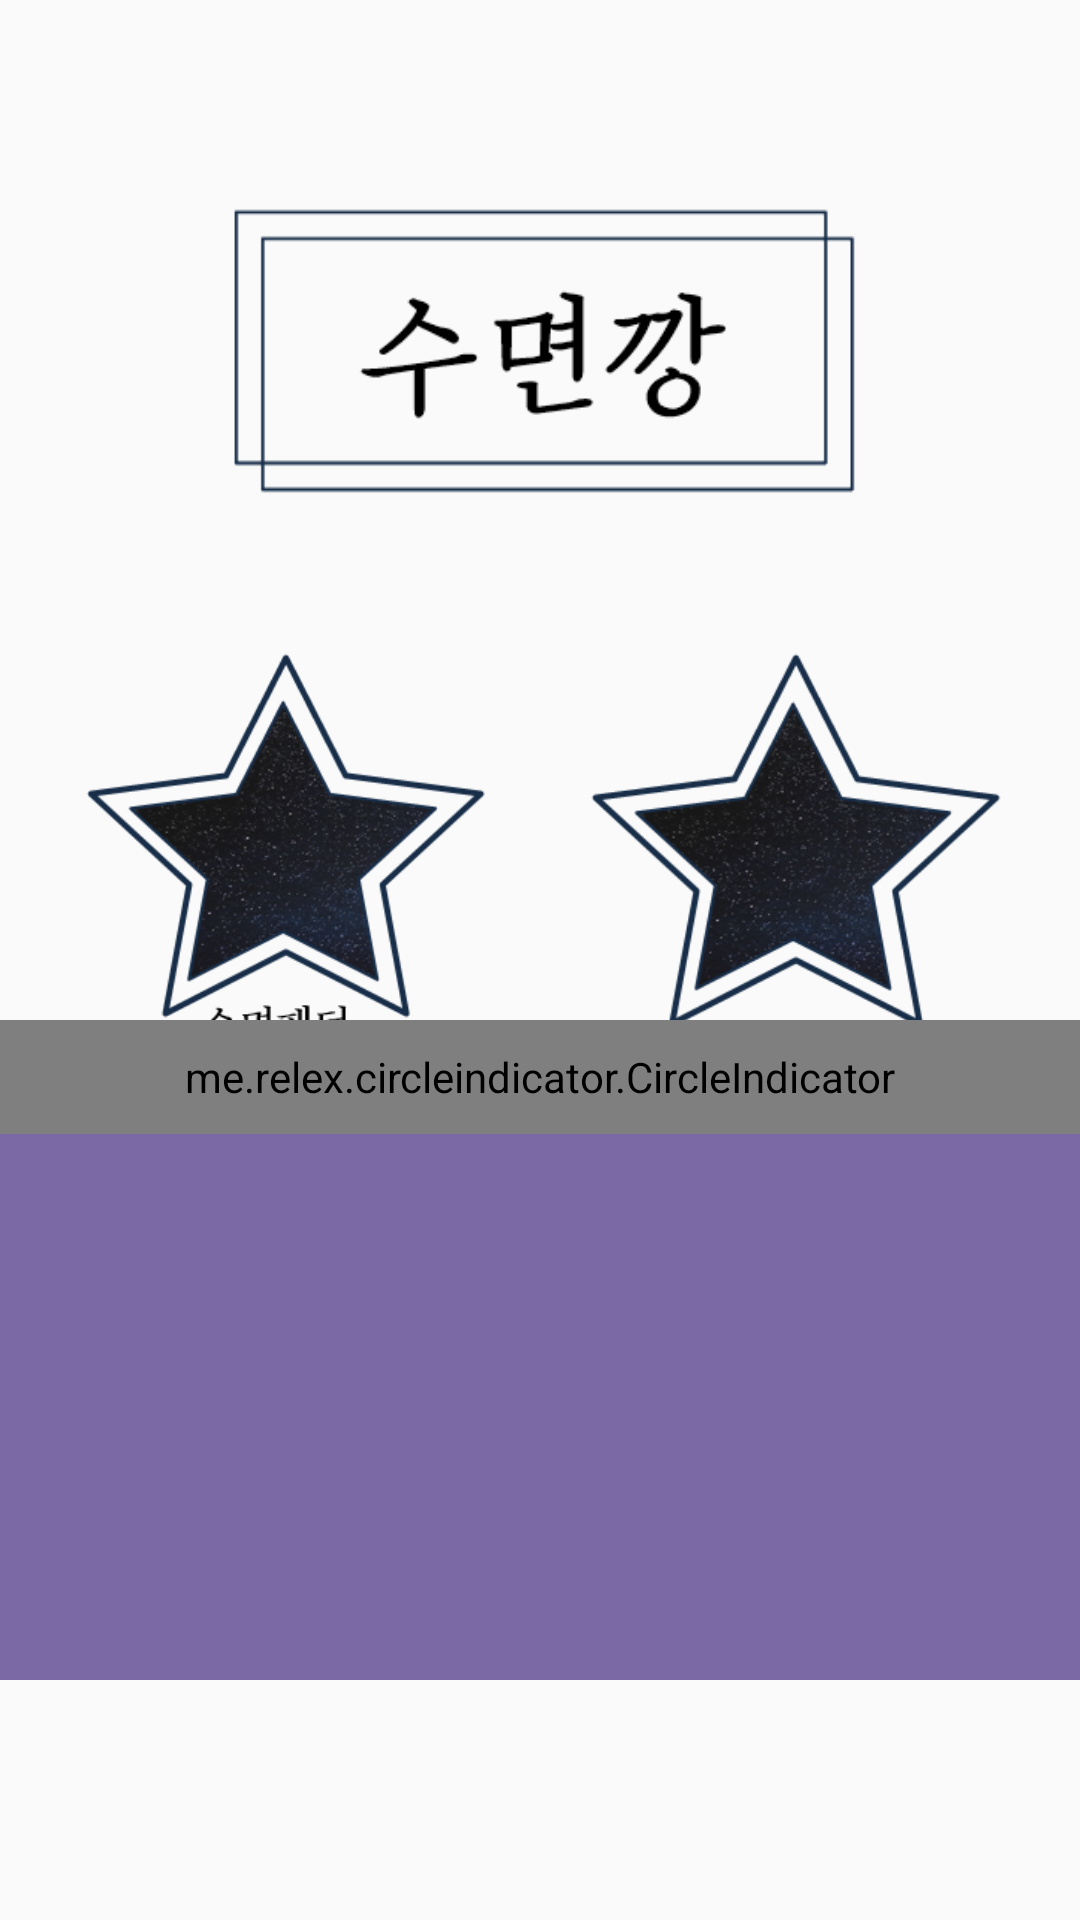

Write the Android layout XML for this screen, with the resource values it uses.
<!-- AndroidManifest.xml: application theme AppTheme -->
<!-- res/layout/main_frame.xml -->
<?xml version="1.0" encoding="utf-8"?>
<androidx.constraintlayout.widget.ConstraintLayout xmlns:android="http://schemas.android.com/apk/res/android"
    xmlns:tools="http://schemas.android.com/tools"
    android:layout_width="match_parent"
    android:layout_height="match_parent"
    xmlns:app="http://schemas.android.com/apk/res-auto">

    <ImageView
        android:layout_marginTop="17dp"
        android:padding="40dp"
        android:background="#00ffffff"
        android:id="@+id/mainLogoIv"
        android:src="@drawable/main_image"
        android:layout_width="match_parent"
        android:layout_height="200dp"
        app:layout_constraintTop_toTopOf="parent" />

    <androidx.appcompat.widget.AppCompatImageButton
        android:id="@+id/mainBtn1"
        android:layout_width="150dp"
        android:layout_height="150dp"
        android:adjustViewBounds="true"
        android:src="@drawable/home_btn1"
        android:scaleType="fitCenter"
        android:background="#00ffffff"
        app:layout_constraintLeft_toLeftOf="parent"
        app:layout_constraintTop_toBottomOf="@id/mainLogoIv"
        app:layout_constraintRight_toLeftOf="@id/mainBtn2"/>

    <androidx.appcompat.widget.AppCompatImageButton
        android:id="@+id/mainBtn2"
        android:layout_width="150dp"
        android:layout_height="150dp"
        android:src="@drawable/home_btn2"
        android:scaleType="fitCenter"
        android:background="#00ffffff"
        app:layout_constraintRight_toRightOf="parent"
        app:layout_constraintTop_toBottomOf="@id/mainLogoIv"
        app:layout_constraintLeft_toRightOf="@id/mainBtn1" />

    <FrameLayout
        android:layout_width="match_parent"
        android:layout_height="220dp"
        app:layout_constraintLeft_toLeftOf="parent"
        app:layout_constraintRight_toRightOf="parent"
        app:layout_constraintBottom_toBottomOf="parent"
        android:layout_marginBottom="80dp">

        <androidx.viewpager.widget.ViewPager
            android:id="@+id/mainViewPager"
            android:background="#7a69a5"
            android:layout_width="match_parent"
            android:layout_height="match_parent"/>

        <me.relex.circleindicator.CircleIndicator
            android:layout_width="match_parent"
            android:layout_height="38dp"
            android:id="@+id/mainIndicator"
            app:ci_animator="@animator/indicator_animation"
            app:ci_animator_reverse="@animator/indicator_animation"
            app:ci_drawable="@drawable/black_radius_square"
            app:ci_height="4dp"
            app:ci_margin="6dp"
            app:ci_width="10dp" />
    </FrameLayout>

</androidx.constraintlayout.widget.ConstraintLayout>
<!-- resources referenced by this layout -->
<resources>
  <!-- drawable black_radius_square (drawable) -->
  <?xml version="1.0" encoding="utf-8"?>
  <shape xmlns:android="http://schemas.android.com/apk/res/android">
      <solid
          android:color="@android:color/black" />
      <corners
          android:radius="2dp" />
  </shape>
  <!-- drawable home_btn1: png bitmap (drawable, 43005 bytes) -->
  <!-- drawable home_btn2: png bitmap (drawable, 42159 bytes) -->
  <!-- drawable main_image: png bitmap (drawable, 4170 bytes) -->
  <style name="AppTheme" parent="Theme.AppCompat.Light.DarkActionBar">
          
          <item name="colorPrimary">@color/colorPrimary</item>
          <item name="colorPrimaryDark">@android:color/transparent</item>
          <item name="colorAccent">@color/colorAccent</item>
          <item name="windowActionBar">false</item>
          <item name="windowNoTitle">true</item>
          <item name="android:windowLightStatusBar">true</item>
          <item name="android:statusBarColor">@android:color/transparent</item>
  
      </style>
  <color name="colorPrimary">#002266</color>
  <color name="colorAccent">#03DAC5</color>
</resources>
